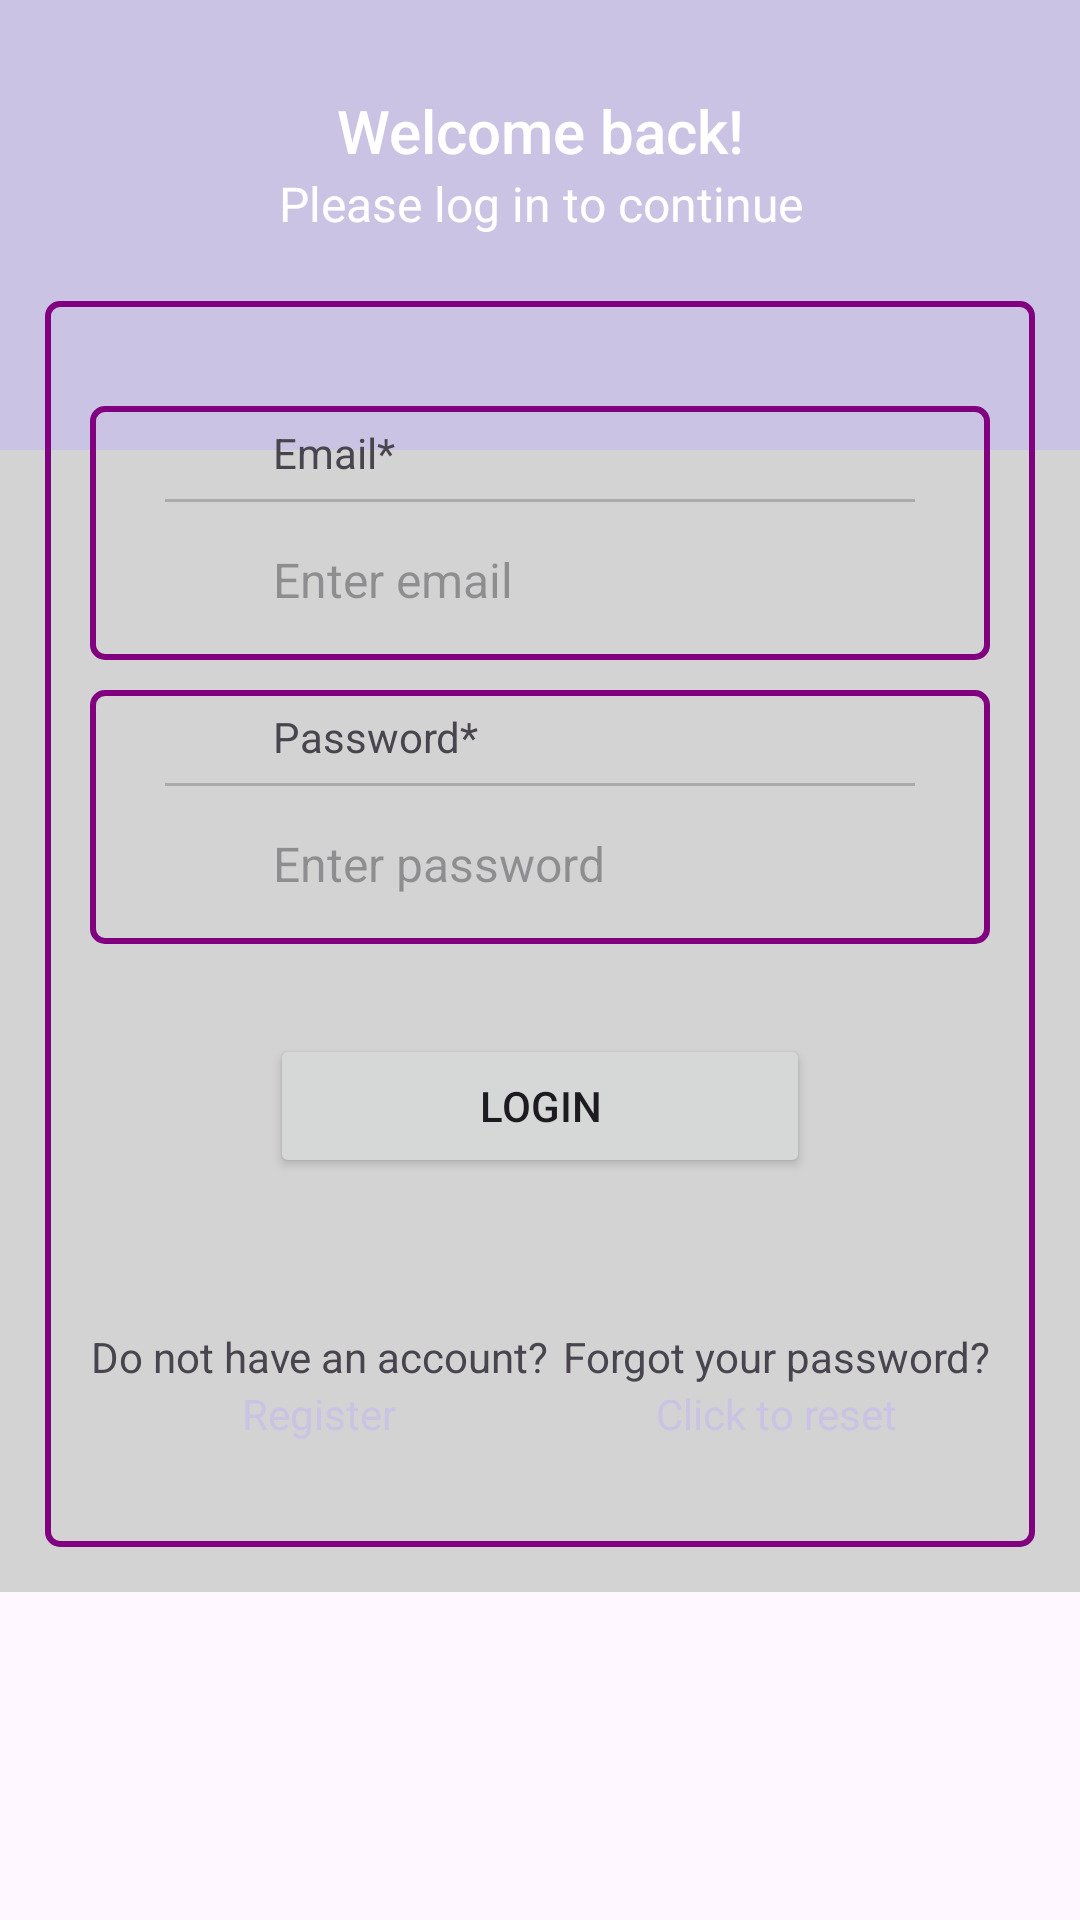

Write the Android layout XML for this screen, with the resource values it uses.
<!-- AndroidManifest.xml: application theme Theme.Carpal -->
<!-- res/layout/activity_login.xml -->
<?xml version="1.0" encoding="utf-8"?>


<ScrollView xmlns:android="http://schemas.android.com/apk/res/android"
    xmlns:tools="http://schemas.android.com/tools"
    android:id="@+id/swipeContainer"
    android:layout_width="match_parent"
    android:layout_height="match_parent">

    <ScrollView android:layout_width="match_parent"
        android:layout_height="match_parent"
        android:background="@color/light_gray"
        tools:context=".LoginActivity">

        <LinearLayout
            android:layout_width="match_parent"
            android:layout_height="wrap_content"
            android:orientation="vertical">

            <LinearLayout
                android:layout_width="match_parent"
                android:layout_height="150dp"
                android:orientation="vertical"
                android:background="@color/light_purple">

                <TextView
                    android:id="@+id/textView_login_head"
                    android:layout_width="match_parent"
                    android:layout_height="wrap_content"
                    android:layout_marginTop="30dp"
                    android:textColor="@color/white"
                    android:text="Welcome back!"
                    android:textAlignment="center"
                    android:textAppearance="@style/TextAppearance.AppCompat.Title" />

                <TextView
                    android:id="@+id/textView_login_instruction"
                    android:layout_width="match_parent"
                    android:layout_height="wrap_content"
                    android:textColor="@color/white"
                    android:text="Please log in to continue"
                    android:textAlignment="center"
                    android:textAppearance="@style/TextAppearance.AppCompat.Menu" />

            </LinearLayout>

            <RelativeLayout
                android:layout_width="match_parent"
                android:layout_height="wrap_content"
                android:layout_marginTop="-50dp"
                android:layout_marginRight="15dp"
                android:layout_marginLeft="15dp"
                android:layout_marginBottom="15dp"
                android:background="@drawable/border"
                android:padding="15dp">

                <RelativeLayout
                    android:layout_width="match_parent"
                    android:layout_height="wrap_content"
                    android:id="@+id/RL_email"
                    android:layout_marginTop="20dp"
                    android:background="@drawable/border">

                    <ImageView
                        android:layout_width="35dp"
                        android:layout_height="35dp"
                        android:id="@+id/imageViewEmail"
                        android:src="@drawable/ic_email"
                        android:layout_centerVertical="true"
                        android:layout_marginLeft="10dp"
                        android:layout_marginRight="10dp"/>

                    <TextView
                        android:id="@+id/textView_login_email"
                        android:layout_width="match_parent"
                        android:layout_height="wrap_content"
                        android:padding="6dp"
                        android:text="Email*"
                        android:layout_toEndOf="@id/imageViewEmail"/>

                    <View
                        android:layout_width="250dp"
                        android:layout_height="1dp"
                        android:id="@+id/divider_email"
                        android:layout_centerHorizontal="true"
                        android:layout_below="@id/textView_login_email"
                        android:background="@android:color/darker_gray"/>

                    <EditText
                        android:id="@+id/editText_login_email"
                        android:layout_width="match_parent"
                        android:layout_height="wrap_content"
                        android:layout_below="@id/textView_login_email"
                        android:background="@android:color/transparent"
                        android:layout_toEndOf="@id/imageViewEmail"
                        android:hint="Enter email"
                        android:layout_marginTop="10dp"
                        android:layout_marginBottom="10dp"
                        android:textCursorDrawable="@drawable/edit_text_cursor"
                        android:inputType="textEmailAddress"
                        android:padding="6dp"
                        android:textSize="16sp" />
                </RelativeLayout>

                <RelativeLayout
                    android:layout_width="match_parent"
                    android:layout_height="wrap_content"
                    android:id="@+id/RL_pwd"
                    android:layout_below="@id/RL_email"
                    android:background="@drawable/border"
                    android:layout_marginTop="10dp">

                    <ImageView
                        android:layout_width="35dp"
                        android:layout_height="35dp"
                        android:id="@+id/imageViewPwd"
                        android:src="@drawable/ic_pwd_bw"
                        android:layout_centerVertical="true"
                        android:layout_marginLeft="10dp"
                        android:layout_marginRight="10dp"/>

                    <TextView
                        android:id="@+id/textView_login_pwd"
                        android:layout_width="match_parent"
                        android:layout_height="wrap_content"
                        android:layout_toEndOf="@id/imageViewPwd"
                        android:padding="6dp"
                        android:text="Password*" />

                    <View
                        android:layout_width="250dp"
                        android:layout_height="1dp"
                        android:id="@+id/divider_pwd"
                        android:layout_centerHorizontal="true"
                        android:layout_below="@id/textView_login_pwd"
                        android:background="@android:color/darker_gray"/>

                    <EditText
                        android:id="@+id/editText_login_pwd"
                        android:layout_width="260dp"
                        android:layout_height="wrap_content"
                        android:layout_below="@id/textView_login_pwd"
                        android:layout_toEndOf="@id/imageViewPwd"
                        android:background="@android:color/transparent"
                        android:hint="Enter password"
                        android:textCursorDrawable="@drawable/edit_text_cursor"
                        android:inputType="textPassword"
                        android:layout_marginTop="10dp"
                        android:layout_marginBottom="10dp"
                        android:padding="6dp"
                        android:textSize="16sp" />

                    <ImageView
                        android:id="@+id/imageView_show_hide_pwd"
                        android:layout_width="33dp"
                        android:layout_height="33dp"
                        android:layout_alignParentEnd="true"
                        android:layout_marginTop="10dp"
                        android:layout_marginRight="10dp"
                        android:layout_below="@id/textView_login_pwd" />

                </RelativeLayout>

                <Button
                    android:id="@+id/button_login"
                    android:layout_width="180dp"
                    android:layout_height="wrap_content"
                    android:layout_below="@id/RL_pwd"
                    android:layout_marginTop="30dp"
                    android:layout_marginLeft="70dp"
                    android:layout_centerHorizontal="true"
                    android:text="Login" />

                <LinearLayout
                    android:layout_width="wrap_content"
                    android:layout_height="wrap_content"
                    android:layout_below="@id/button_login"
                    android:layout_marginTop="20dp"
                    android:layout_marginBottom="20dp"
                    android:orientation="vertical">
                    <TextView
                        android:id="@+id/textView_register"
                        android:layout_width="match_parent"
                        android:layout_height="wrap_content"
                        android:layout_marginTop="30dp"
                        android:text="Do not have an account?"
                        android:textAlignment="center" />

                    <TextView
                        android:id="@+id/textView_register_link"
                        android:layout_width="match_parent"
                        android:layout_height="wrap_content"
                        android:text="@string/register"
                        android:textColor="@color/light_purple"
                        android:textAlignment="center" />
                </LinearLayout>

                <LinearLayout
                    android:layout_width="wrap_content"
                    android:layout_height="wrap_content"
                    android:layout_below="@id/button_login"
                    android:layout_marginTop="20dp"
                    android:layout_marginBottom="20dp"
                    android:layout_alignParentEnd="true"
                    android:orientation="vertical">

                    <TextView
                        android:id="@+id/textView_forgot_password"
                        android:layout_width="match_parent"
                        android:layout_height="wrap_content"
                        android:layout_marginTop="30dp"
                        android:text="Forgot your password?"
                        android:textAlignment="center" />

                    <TextView
                        android:id="@+id/textView_forgot_password_link"
                        android:layout_width="match_parent"
                        android:layout_height="wrap_content"
                        android:text="@string/click_here_to_reset"
                        android:textColor="@color/light_purple"
                        android:textAlignment="center" />
                </LinearLayout>

                <ProgressBar
                    android:id="@+id/progressBar"
                    style="?android:attr/progressBarStyleLarge"
                    android:layout_width="wrap_content"
                    android:layout_height="wrap_content"
                    android:layout_centerHorizontal="true"
                    android:layout_centerVertical="true"
                    android:elevation="10dp"
                    android:visibility="gone" />

            </RelativeLayout>

        </LinearLayout>

    </ScrollView>
</ScrollView>
<!-- resources referenced by this layout -->
<resources>
  <color name="light_gray">#D3D3D3</color>
  <color name="light_purple">#CBC3E3</color>
  <color name="white">#FFFFFFFF</color>
  <!-- drawable border (drawable) -->
  <?xml version="1.0" encoding="utf-8"?>
  <shape xmlns:android="http://schemas.android.com/apk/res/android">
      <solid android:color="#00FFFFFF" />
      <stroke android:width="2dp" android:color="#800080" />
      <corners android:radius="4dp" />
  </shape>
  <!-- drawable edit_text_cursor (drawable) -->
  <?xml version="1.0" encoding="utf-8"?>
  <shape xmlns:android="http://schemas.android.com/apk/res/android"
      android:shape="rectangle" >
      <size android:width="2dip" />
      <solid android:color="@color/dark_purple" />
  </shape>
  <string name="click_here_to_reset">Click to reset</string>
  <string name="register">Register</string>
  <style name="Theme.Carpal" parent="Base.Theme.Carpal" />
  <color name="dark_purple">#301934</color>
  <style name="Base.Theme.Carpal" parent="Theme.Material3.DayNight.NoActionBar">
          
          
      </style>
</resources>
